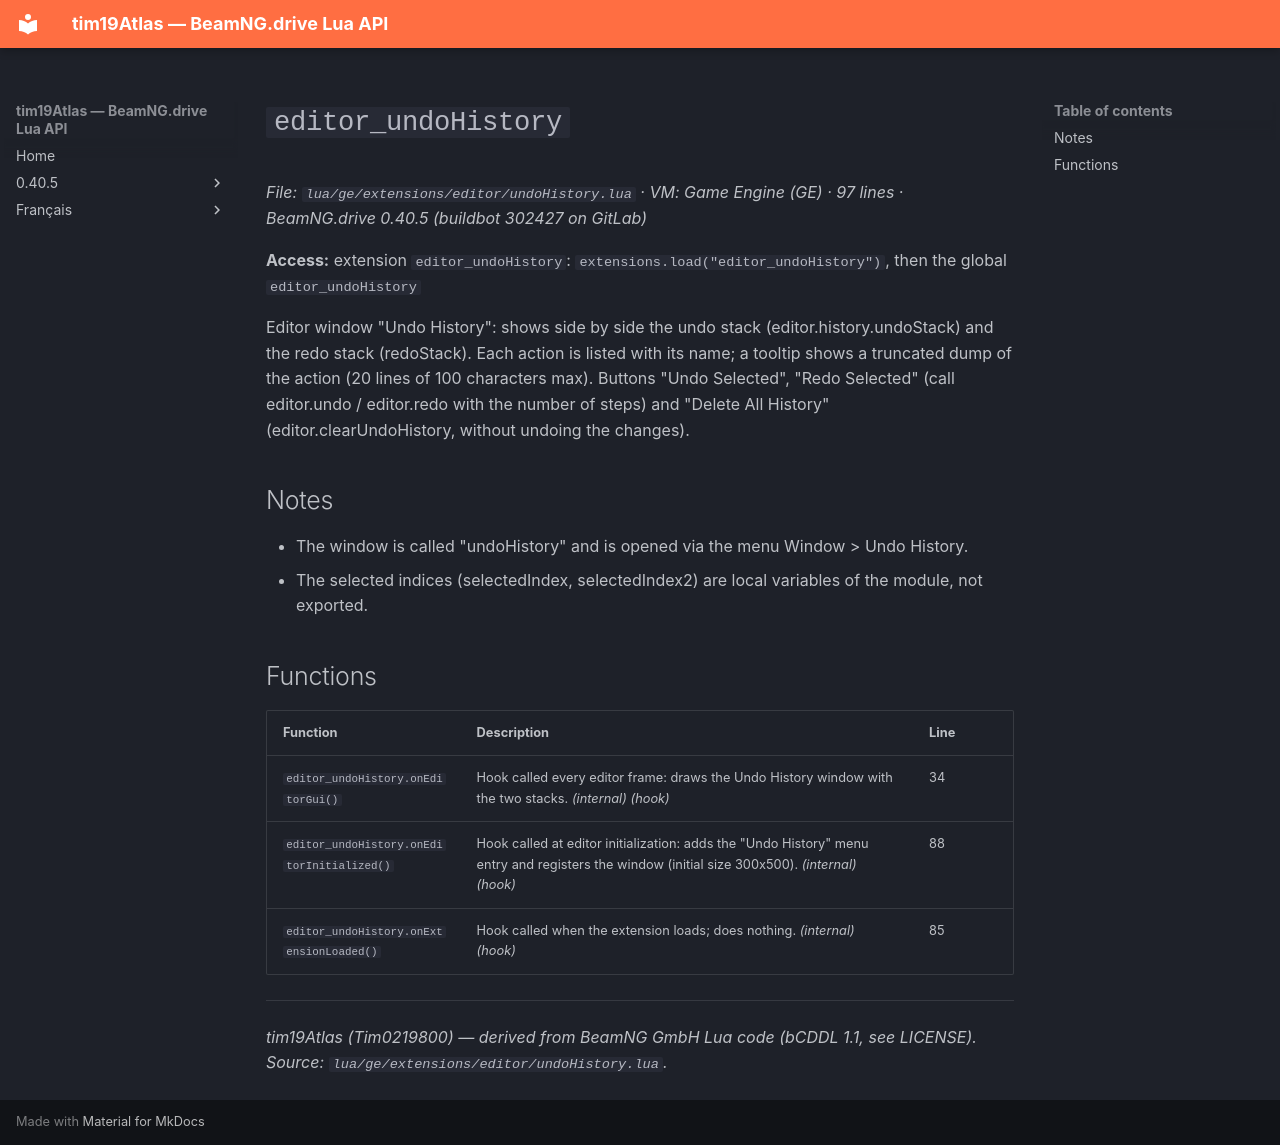

repository: Tim0219800/beamng-lua-atlas · page: 0.40.5/ge/extensions/editor/undoHistory.html · generator: mkdocs

# `editor_undoHistory`

*File: `lua/ge/extensions/editor/undoHistory.lua` · VM: Game Engine (GE) · 97 lines · BeamNG.drive 0.40.5 (buildbot 302427 on GitLab)*

**Access:** extension `editor_undoHistory`: `extensions.load("editor_undoHistory")`, then the global `editor_undoHistory`

Editor window "Undo History": shows side by side the undo stack (editor.history.undoStack) and the redo stack (redoStack). Each action is listed with its name; a tooltip shows a truncated dump of the action (20 lines of 100 characters max). Buttons "Undo Selected", "Redo Selected" (call editor.undo / editor.redo with the number of steps) and "Delete All History" (editor.clearUndoHistory, without undoing the changes).

## Notes

- The window is called "undoHistory" and is opened via the menu Window > Undo History.
- The selected indices (selectedIndex, selectedIndex2) are local variables of the module, not exported.

## Functions

| Function | Description | Line |
|---|---|---|
| `editor_undoHistory.onEditorGui()` | Hook called every editor frame: draws the Undo History window with the two stacks. *(internal)* *(hook)* | 34 |
| `editor_undoHistory.onEditorInitialized()` | Hook called at editor initialization: adds the "Undo History" menu entry and registers the window (initial size 300x500). *(internal)* *(hook)* | 88 |
| `editor_undoHistory.onExtensionLoaded()` | Hook called when the extension loads; does nothing. *(internal)* *(hook)* | 85 |

---
*tim19Atlas (Tim0219800) — derived from BeamNG GmbH Lua code (bCDDL 1.1, see LICENSE). Source: `lua/ge/extensions/editor/undoHistory.lua`.*
